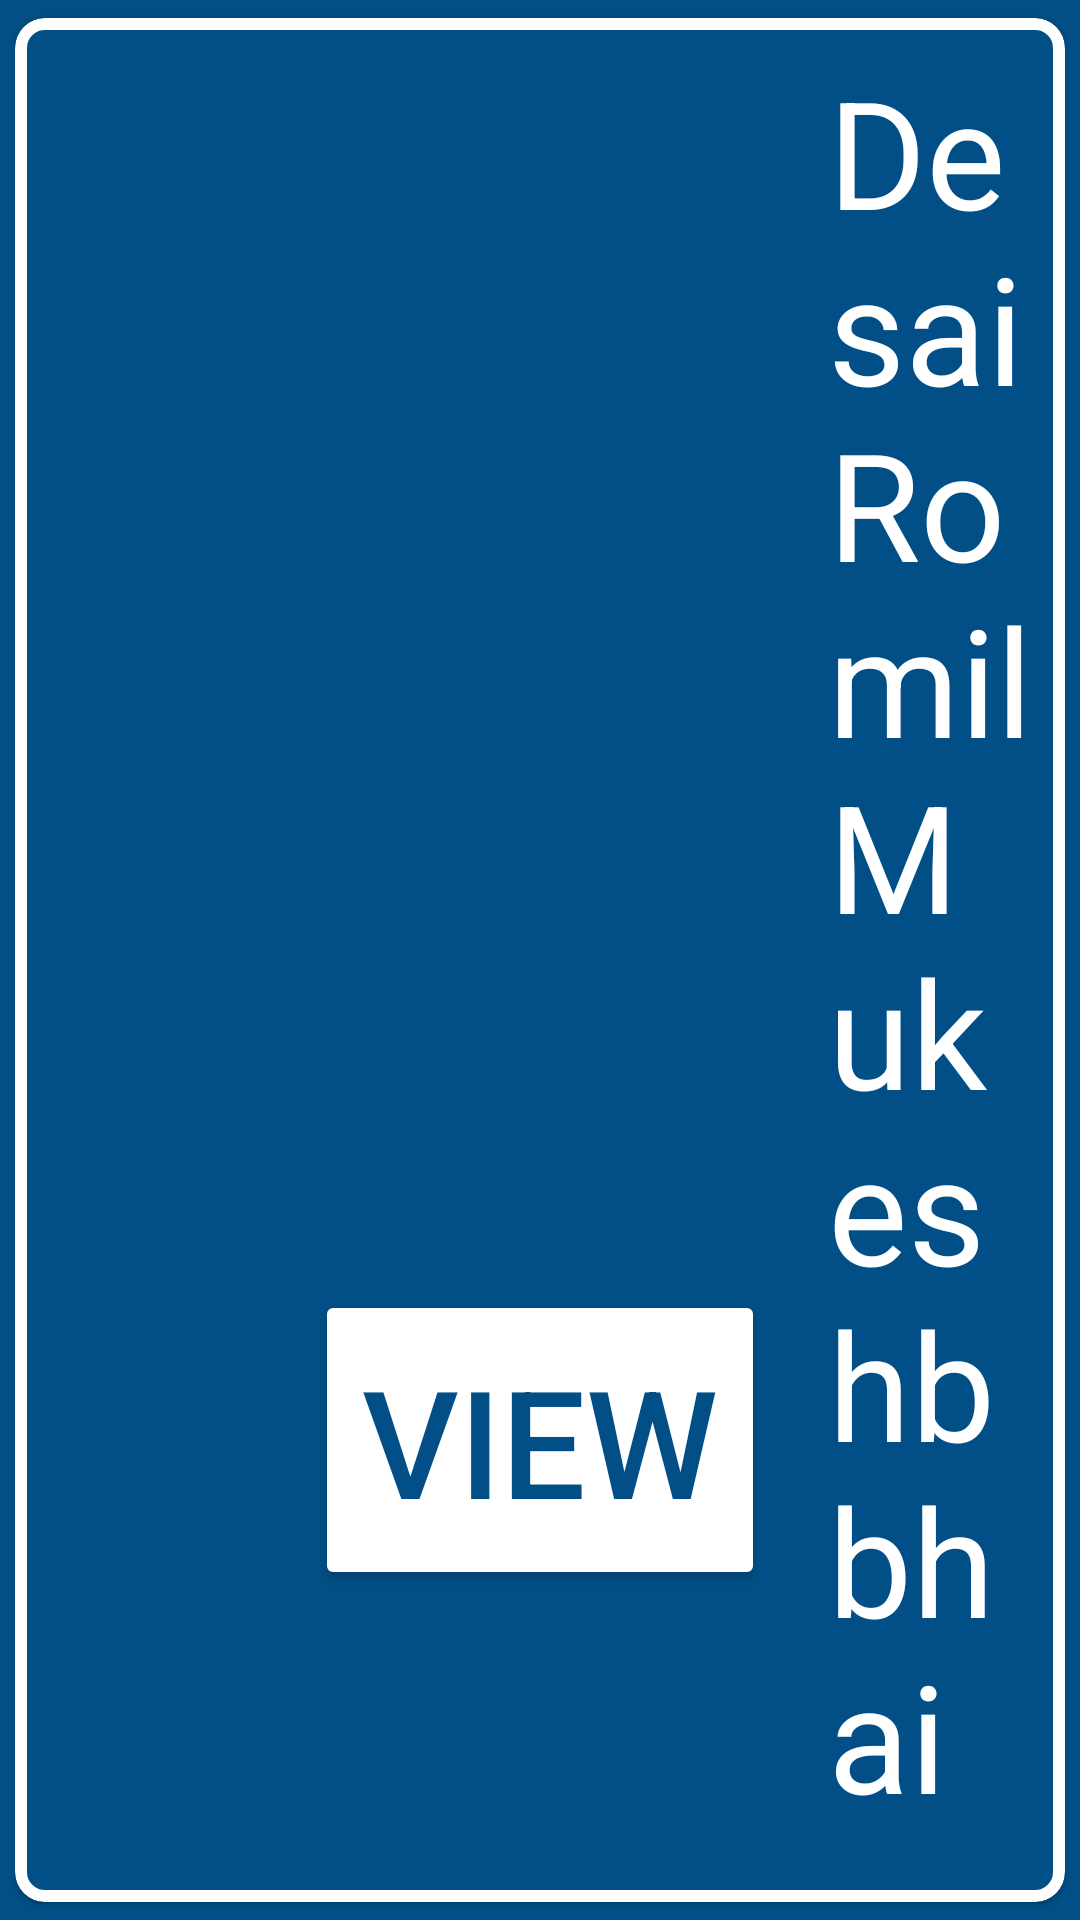

Here is an Android app screen rendered from its layout file. Give the layout XML and the strings, colors and styles it references.
<!-- AndroidManifest.xml: application theme Theme.Teacher -->
<!-- res/layout/leave_aprove_decline.xml -->
<?xml version="1.0" encoding="utf-8"?>
<LinearLayout
    xmlns:android="http://schemas.android.com/apk/res/android"
    android:layout_width="match_parent"
    android:layout_height="wrap_content"
    android:orientation="vertical"
    android:background="@color/blue"
    xmlns:app="http://schemas.android.com/apk/res-auto">

    <com.google.android.material.card.MaterialCardView
        android:layout_width="match_parent"
        android:layout_height="wrap_content"
        app:cardCornerRadius="10dp"
        app:strokeWidth="4dp"
        app:strokeColor="@color/white"
        android:backgroundTint="@color/blue"
        app:cardUseCompatPadding="true">

        <androidx.appcompat.widget.LinearLayoutCompat
            android:layout_width="match_parent"
            android:layout_height="wrap_content"
            android:layout_gravity="center_vertical"
            android:orientation="horizontal"
            android:padding="11dp">
        <com.google.android.material.imageview.ShapeableImageView
            android:layout_width="250dp"
            android:layout_height="250dp"
            app:shapeAppearance="@style/circle"
            android:background="@android:color/transparent"
            android:src="@drawable/ic_dp_cropped"
            android:layout_marginBottom="90dp"/>



        <androidx.appcompat.widget.LinearLayoutCompat
            android:layout_width="match_parent"
            android:layout_height="wrap_content"
            android:layout_marginLeft="10dp"
            android:orientation="vertical">

            <TextView
                android:id="@+id/sb_fullname"
                android:layout_width="match_parent"
                android:layout_height="wrap_content"
                android:text="Desai Romil Mukeshbbhai"
                android:layout_gravity="center"
                android:textSize="50dp"
                android:textColor="@color/white"/>

            <androidx.appcompat.widget.LinearLayoutCompat
                android:layout_width="match_parent"
                android:layout_height="wrap_content"
                android:orientation="horizontal">

                <TextView
                    android:id="@+id/sb_username"
                    android:layout_width="match_parent"
                    android:layout_height="wrap_content"
                    android:text="20SOEIT1101"
                    android:layout_weight="1"
                    android:layout_gravity="center"
                    android:textSize="50dp"
                    android:textColor="@color/white"/>

            </androidx.appcompat.widget.LinearLayoutCompat>
            <androidx.appcompat.widget.LinearLayoutCompat
                android:layout_width="match_parent"
                android:layout_height="wrap_content"
                android:orientation="horizontal">
                <TextView
                    android:id="@+id/sb_semester"
                    android:layout_width="match_parent"
                    android:layout_height="wrap_content"
                    android:text="5"
                    android:layout_weight="1"
                    android:layout_gravity="center"
                    android:textSize="50dp"
                    android:textColor="@color/white"/>
                <TextView
                    android:id="@+id/sb_division"
                    android:layout_width="match_parent"
                    android:layout_height="wrap_content"
                    android:text="5IT-A"
                    android:layout_weight="1"
                    android:textSize="50dp"
                    android:textColor="@color/white"/>
            </androidx.appcompat.widget.LinearLayoutCompat>

        </androidx.appcompat.widget.LinearLayoutCompat>

        </androidx.appcompat.widget.LinearLayoutCompat>

        <LinearLayout
            android:layout_width="match_parent"
            android:layout_height="wrap_content"
            android:orientation="vertical"
            android:layout_gravity="center">
            <Button
                android:layout_width="match_parent"
                android:layout_height="wrap_content"
                android:layout_gravity="center"
                android:height="100dp"
                android:layout_marginTop="320dp"
                android:elevation="10dp"
                android:backgroundTint="@color/white"
                android:layout_marginStart="100dp"
                android:layout_marginEnd="100dp"
                app:cornerRadius="10dp"
                android:text="View"
                android:textColor="@color/blue"
                android:textSize="50dp"
                />

        </LinearLayout>

    </com.google.android.material.card.MaterialCardView>

</LinearLayout>
<!-- resources referenced by this layout -->
<resources>
  <color name="blue">#014f86</color>
  <color name="white">#FFFFFFFF</color>
  <style name="circle">shape</style>
  <style name="Theme.Teacher" parent="Theme.MaterialComponents.DayNight.DarkActionBar">
          
          <item name="colorPrimary">@color/blue</item>
          <item name="colorPrimaryVariant">@color/blue</item>
          <item name="colorOnPrimary">@color/white</item>
          
          <item name="colorSecondary">@color/teal_200</item>
          <item name="colorSecondaryVariant">@color/teal_700</item>
          <item name="colorOnSecondary">@color/black</item>
          
          <item name="android:statusBarColor" tools:targetApi="l">?attr/colorPrimaryVariant</item>
          
      </style>
  <color name="teal_200">#FF03DAC5</color>
  <color name="teal_700">#FF018786</color>
  <color name="black">#FF000000</color>
</resources>
